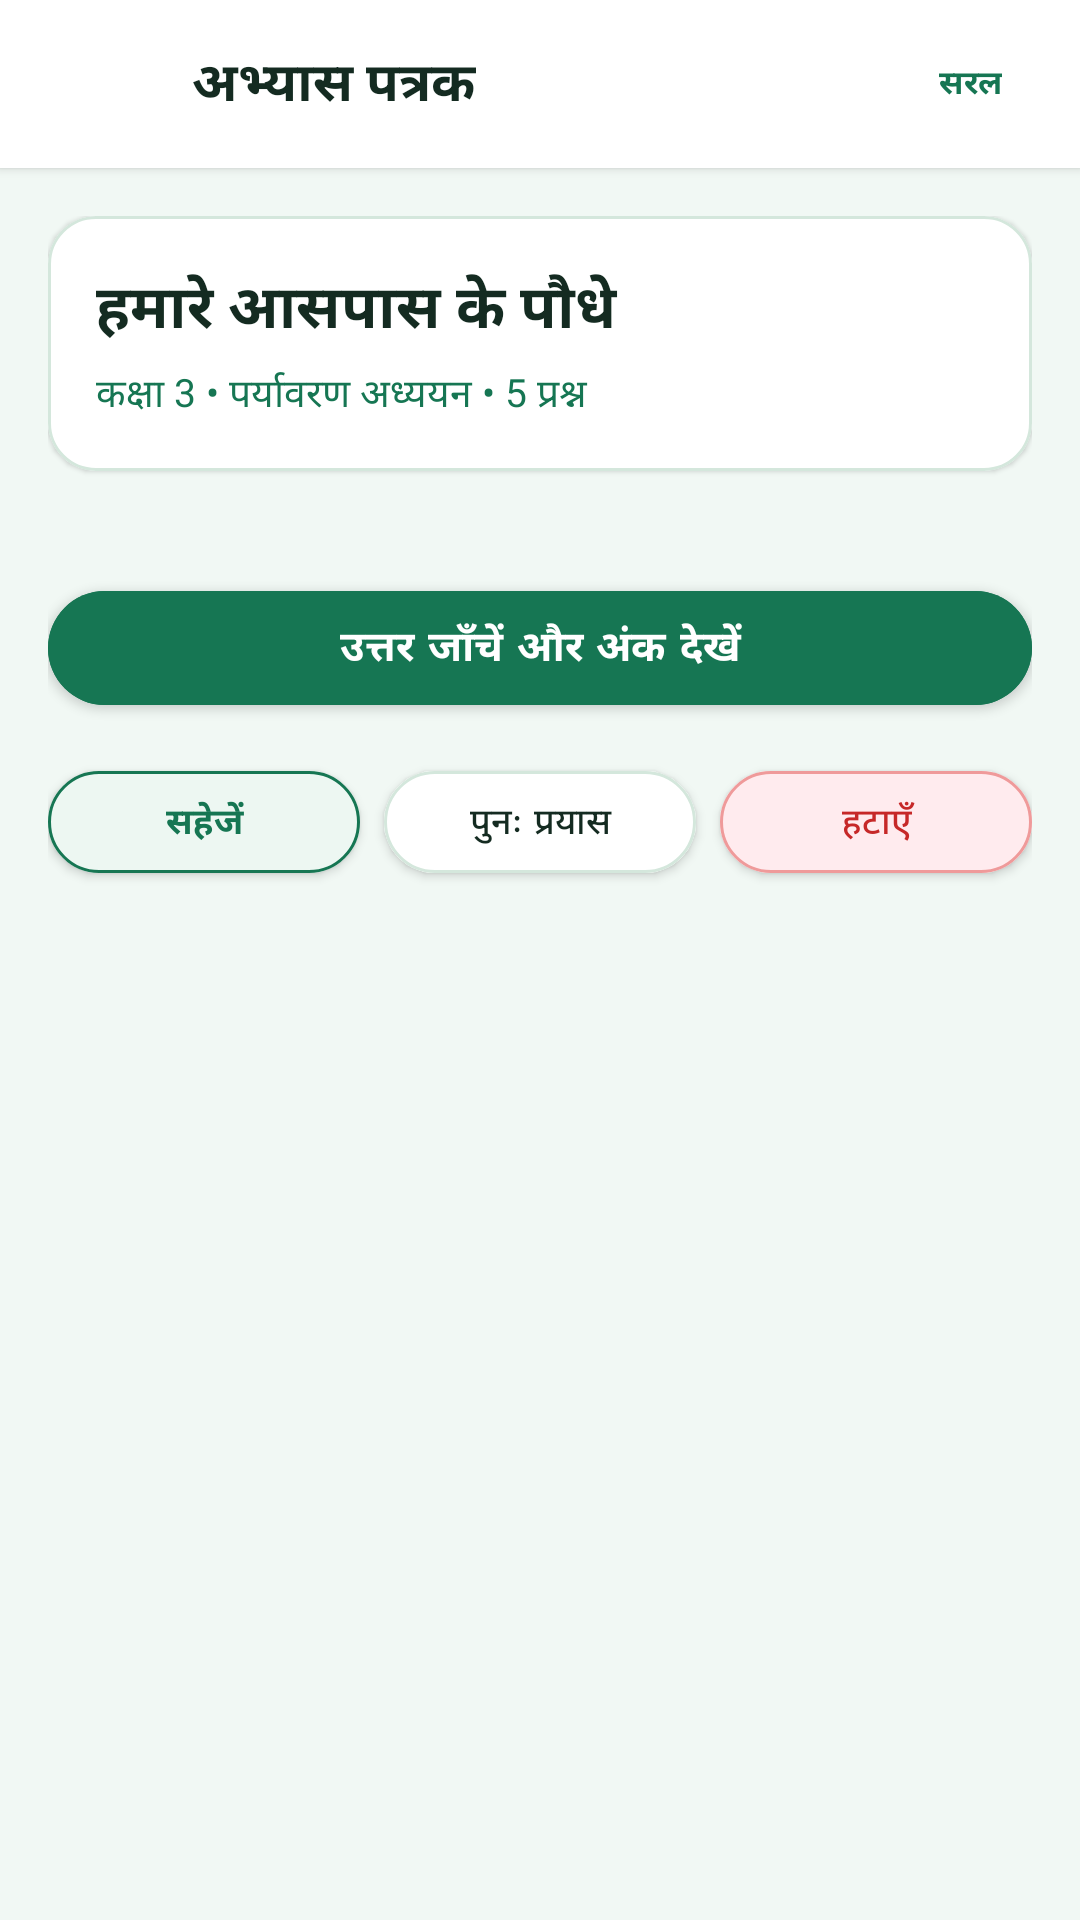

Here is an Android app screen rendered from its layout file. Give the layout XML and the strings, colors and styles it references.
<!-- AndroidManifest.xml: application theme Theme.VernacularLearning -->
<!-- res/layout/activity_worksheet_detail.xml -->
<?xml version="1.0" encoding="utf-8"?>
<LinearLayout xmlns:android="http://schemas.android.com/apk/res/android"
    xmlns:app="http://schemas.android.com/apk/res-auto"
    xmlns:tools="http://schemas.android.com/tools"
    android:layout_width="match_parent"
    android:layout_height="match_parent"
    android:background="?attr/customBackgroundColor"
    android:orientation="vertical">

    
    <RelativeLayout
        android:layout_width="match_parent"
        android:layout_height="56dp"
        android:background="?attr/customCardColor"
        android:elevation="2dp"
        android:paddingHorizontal="16dp">

        <ImageView
            android:id="@+id/btnBack"
            android:layout_width="36dp"
            android:layout_height="36dp"
            android:layout_alignParentStart="true"
            android:layout_centerVertical="true"
            android:background="?attr/selectableItemBackgroundBorderless"
            android:clickable="true"
            android:contentDescription="Back"
            android:focusable="true"
            android:padding="6dp"
            android:src="@drawable/ic_back"
            app:tint="?attr/customTextColor" />

        <TextView
            android:id="@+id/tvWorksheetTopTitle"
            android:layout_width="wrap_content"
            android:layout_height="wrap_content"
            android:layout_centerVertical="true"
            android:layout_marginStart="12dp"
            android:layout_toEndOf="@id/btnBack"
            android:ellipsize="end"
            android:maxLines="1"
            android:text="अभ्यास पत्रक"
            android:textColor="?attr/customTextColor"
            android:textSize="18sp"
            android:textStyle="bold" />

        <TextView
            android:id="@+id/tvDifficultyBadge"
            android:layout_width="wrap_content"
            android:layout_height="wrap_content"
            android:layout_alignParentEnd="true"
            android:layout_centerVertical="true"
            android:background="@drawable/bg_tab_unselected"
            android:paddingHorizontal="10dp"
            android:paddingVertical="4dp"
            android:text="सरल"
            android:textColor="?attr/customPrimaryColor"
            android:textSize="11sp"
            android:textStyle="bold" />
    </RelativeLayout>

    
    <androidx.core.widget.NestedScrollView
        android:layout_width="match_parent"
        android:layout_height="0dp"
        android:layout_weight="1"
        android:fillViewport="true">

        <LinearLayout
            android:layout_width="match_parent"
            android:layout_height="wrap_content"
            android:orientation="vertical"
            android:paddingHorizontal="16dp"
            android:paddingVertical="16dp">

            
            <com.google.android.material.card.MaterialCardView
                android:layout_width="match_parent"
                android:layout_height="wrap_content"
                app:cardBackgroundColor="?attr/customCardColor"
                app:cardCornerRadius="16dp"
                app:cardElevation="1dp"
                app:strokeColor="?attr/customBorderColor"
                app:strokeWidth="1dp">

                <LinearLayout
                    android:layout_width="match_parent"
                    android:layout_height="wrap_content"
                    android:orientation="vertical"
                    android:padding="16dp">

                    <TextView
                        android:id="@+id/tvWorksheetHeading"
                        android:layout_width="match_parent"
                        android:layout_height="wrap_content"
                        android:text="हमारे आसपास के पौधे"
                        android:textColor="?attr/customTextColor"
                        android:textSize="20sp"
                        android:textStyle="bold" />

                    <TextView
                        android:id="@+id/tvWorksheetMetadata"
                        android:layout_width="match_parent"
                        android:layout_height="wrap_content"
                        android:layout_marginTop="4dp"
                        android:text="कक्षा 3 • पर्यावरण अध्ययन • 5 प्रश्न"
                        android:textColor="?attr/customPrimaryColor"
                        android:textSize="13sp" />

                    
                    <LinearLayout
                        android:id="@+id/layoutScoreBanner"
                        android:layout_width="match_parent"
                        android:layout_height="wrap_content"
                        android:layout_marginTop="12dp"
                        android:background="@drawable/bg_tab_selected"
                        android:orientation="horizontal"
                        android:padding="12dp"
                        android:visibility="gone">

                        <TextView
                            android:id="@+id/tvScoreResult"
                            android:layout_width="0dp"
                            android:layout_height="wrap_content"
                            android:layout_weight="1"
                            android:text="अंक: 5 / 5 (100%)"
                            android:textColor="@color/white"
                            android:textSize="14sp"
                            android:textStyle="bold" />

                        <TextView
                            android:id="@+id/tvScoreFeedback"
                            android:layout_width="wrap_content"
                            android:layout_height="wrap_content"
                            android:text="उत्कृष्ट कार्य! 🌟"
                            android:textColor="@color/white"
                            android:textSize="13sp" />
                    </LinearLayout>
                </LinearLayout>
            </com.google.android.material.card.MaterialCardView>

            
            <LinearLayout
                android:id="@+id/layoutQuestionsContainer"
                android:layout_width="match_parent"
                android:layout_height="wrap_content"
                android:layout_marginTop="14dp"
                android:orientation="vertical" />

            
            <LinearLayout
                android:layout_width="match_parent"
                android:layout_height="wrap_content"
                android:layout_marginTop="20dp"
                android:layout_marginBottom="32dp"
                android:orientation="vertical">

                <com.google.android.material.button.MaterialButton
                    android:id="@+id/btnCheckAnswers"
                    android:layout_width="match_parent"
                    android:layout_height="50dp"
                    android:backgroundTint="?attr/customPrimaryColor"
                    android:text="उत्तर जाँचें और अंक देखें"
                    android:textAllCaps="false"
                    android:textColor="@color/white"
                    android:textSize="14sp"
                    android:textStyle="bold"
                    app:cornerRadius="25dp" />

                <LinearLayout
                    android:layout_width="match_parent"
                    android:layout_height="wrap_content"
                    android:layout_marginTop="10dp"
                    android:orientation="horizontal"
                    android:weightSum="3">

                    <com.google.android.material.button.MaterialButton
                        android:id="@+id/btnSaveWorksheet"
                        android:layout_width="0dp"
                        android:layout_height="46dp"
                        android:layout_marginEnd="4dp"
                        android:layout_weight="1"
                        android:backgroundTint="?attr/customCardTintColor"
                        android:text="सहेजें"
                        android:textAllCaps="false"
                        android:textColor="?attr/customPrimaryColor"
                        android:textSize="12sp"
                        android:textStyle="bold"
                        app:cornerRadius="23dp"
                        app:strokeColor="?attr/customPrimaryColor"
                        app:strokeWidth="1dp" />

                    <com.google.android.material.button.MaterialButton
                        android:id="@+id/btnResetWorksheet"
                        android:layout_width="0dp"
                        android:layout_height="46dp"
                        android:layout_marginHorizontal="4dp"
                        android:layout_weight="1"
                        android:backgroundTint="?attr/customCardColor"
                        android:text="पुनः प्रयास"
                        android:textAllCaps="false"
                        android:textColor="?attr/customTextColor"
                        android:textSize="12sp"
                        app:cornerRadius="23dp"
                        app:strokeColor="?attr/customBorderColor"
                        app:strokeWidth="1dp" />

                    <com.google.android.material.button.MaterialButton
                        android:id="@+id/btnDeleteWorksheet"
                        android:layout_width="0dp"
                        android:layout_height="46dp"
                        android:layout_marginStart="4dp"
                        android:layout_weight="1"
                        android:backgroundTint="#FFEBEE"
                        android:text="हटाएँ"
                        android:textAllCaps="false"
                        android:textColor="#C62828"
                        android:textSize="12sp"
                        app:cornerRadius="23dp"
                        app:strokeColor="#EF9A9A"
                        app:strokeWidth="1dp" />
                </LinearLayout>
            </LinearLayout>

        </LinearLayout>
    </androidx.core.widget.NestedScrollView>

</LinearLayout>
<!-- resources referenced by this layout -->
<resources>
  <color name="white">#FFFFFF</color>
  <!-- drawable bg_tab_selected (drawable) -->
  <?xml version="1.0" encoding="utf-8"?>
  <shape xmlns:android="http://schemas.android.com/apk/res/android"
      android:shape="rectangle">
      <corners android:radius="20dp" />
      <solid android:color="?attr/customPrimaryColor" />
  </shape>
  <style name="Theme.VernacularLearning" parent="Theme.MaterialComponents.DayNight.NoActionBar">
          
          <item name="colorPrimary">@color/primary_forest_green</item>
          <item name="colorPrimaryVariant">@color/primary_dark_forest_green</item>
          <item name="colorOnPrimary">@color/white</item>
          
          <item name="colorSecondary">@color/primary_forest_green</item>
          <item name="colorSecondaryVariant">@color/primary_dark_forest_green</item>
          <item name="colorOnSecondary">@color/white</item>
          
          <item name="android:statusBarColor">@color/bg_light</item>
          <item name="android:windowLightStatusBar" tools:targetApi="m">true</item>
          <item name="android:navigationBarColor">@color/nav_bg_light</item>
  
          
          <item name="customBackgroundColor">@color/bg_light</item>
          <item name="customCardColor">@color/card_bg_light</item>
          <item name="customCardTintColor">@color/card_bg_light_tint</item>
          <item name="customTextColor">@color/text_primary_light</item>
          <item name="customTextSecondaryColor">@color/text_secondary_light</item>
          <item name="customBorderColor">@color/border_light</item>
          <item name="customAccentColor">@color/primary_forest_green</item>
          <item name="customPrimaryColor">@color/primary_forest_green</item>
          <item name="customPrimaryDarkColor">@color/primary_dark_forest_green</item>
          <item name="customNavBgColor">@color/nav_bg_light</item>
          <item name="customNavSelectedColor">@color/nav_selected_light</item>
          <item name="customNavUnselectedColor">@color/nav_unselected_light</item>
          <item name="customCardStrokeColor">@color/border_light</item>
      </style>
  <color name="primary_forest_green">#167653</color>
  <color name="primary_dark_forest_green">#155B43</color>
  <color name="bg_light">#F1F8F4</color>
  <color name="nav_bg_light">#FFFFFF</color>
  <color name="card_bg_light">#FFFFFF</color>
  <color name="card_bg_light_tint">#EDF7F2</color>
  <color name="text_primary_light">#142B21</color>
  <color name="text_secondary_light">#527063</color>
  <color name="border_light">#D4E7DC</color>
  <color name="nav_selected_light">#167653</color>
  <color name="nav_unselected_light">#7A9A8C</color>
</resources>
